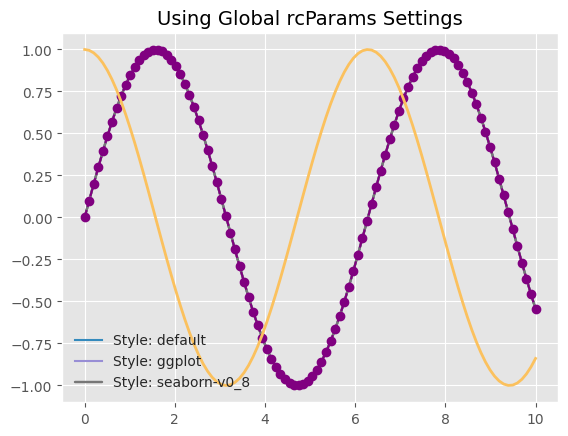

Reproduce this figure in Python.
import matplotlib.pyplot as plt
plt.style.available

import numpy as np
import matplotlib.pyplot as plt

plt.style.use('ggplot')
x = np.linspace(0, 10, 100)

plt.plot(x, np.sin(x))
plt.title("Sin Wave – ggplot Style")
plt.show()

styles = ['default', 'ggplot', 'seaborn-v0_8']

for s in styles:
    plt.style.use(s)
    plt.plot(x, np.sin(x), label=f"Style: {s}")
    plt.title(f"Plot using style: {s}")
    plt.legend()
    plt.show()

plt.style.use('default')

plt.plot(x, np.sin(x), linestyle='--', marker='o', color='purple')
plt.title("Custom Line, Marker, and Color Style")
plt.show()

plt.rcParams['figure.figsize'] = (6,4)
plt.rcParams['font.size'] = 12
plt.rcParams['axes.titlesize'] = 14
plt.rcParams['lines.linewidth'] = 2

plt.plot(x, np.cos(x))
plt.title("Using Global rcParams Settings")
plt.show()